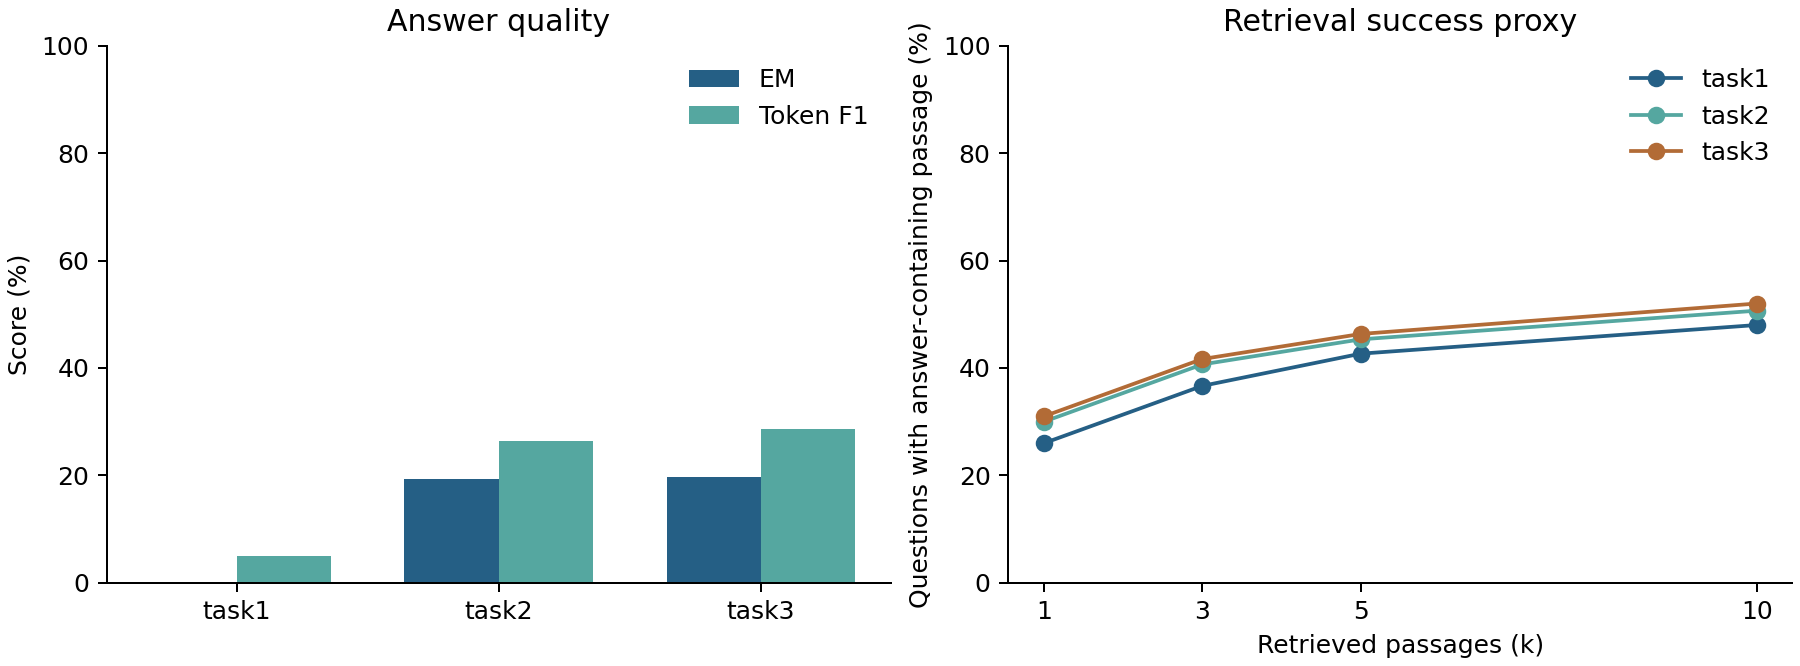

The table this chart was drawn from, first rows:
task, n, em, f1, recall@1, recall@3, recall@5, recall@10
task1, 300, 0.0, 5.033, 26.0, 36.67, 42.67, 48.0
task2, 300, 19.33, 26.4, 30.0, 40.67, 45.33, 50.67
task3, 300, 19.67, 28.61, 31.0, 41.67, 46.33, 52.0
